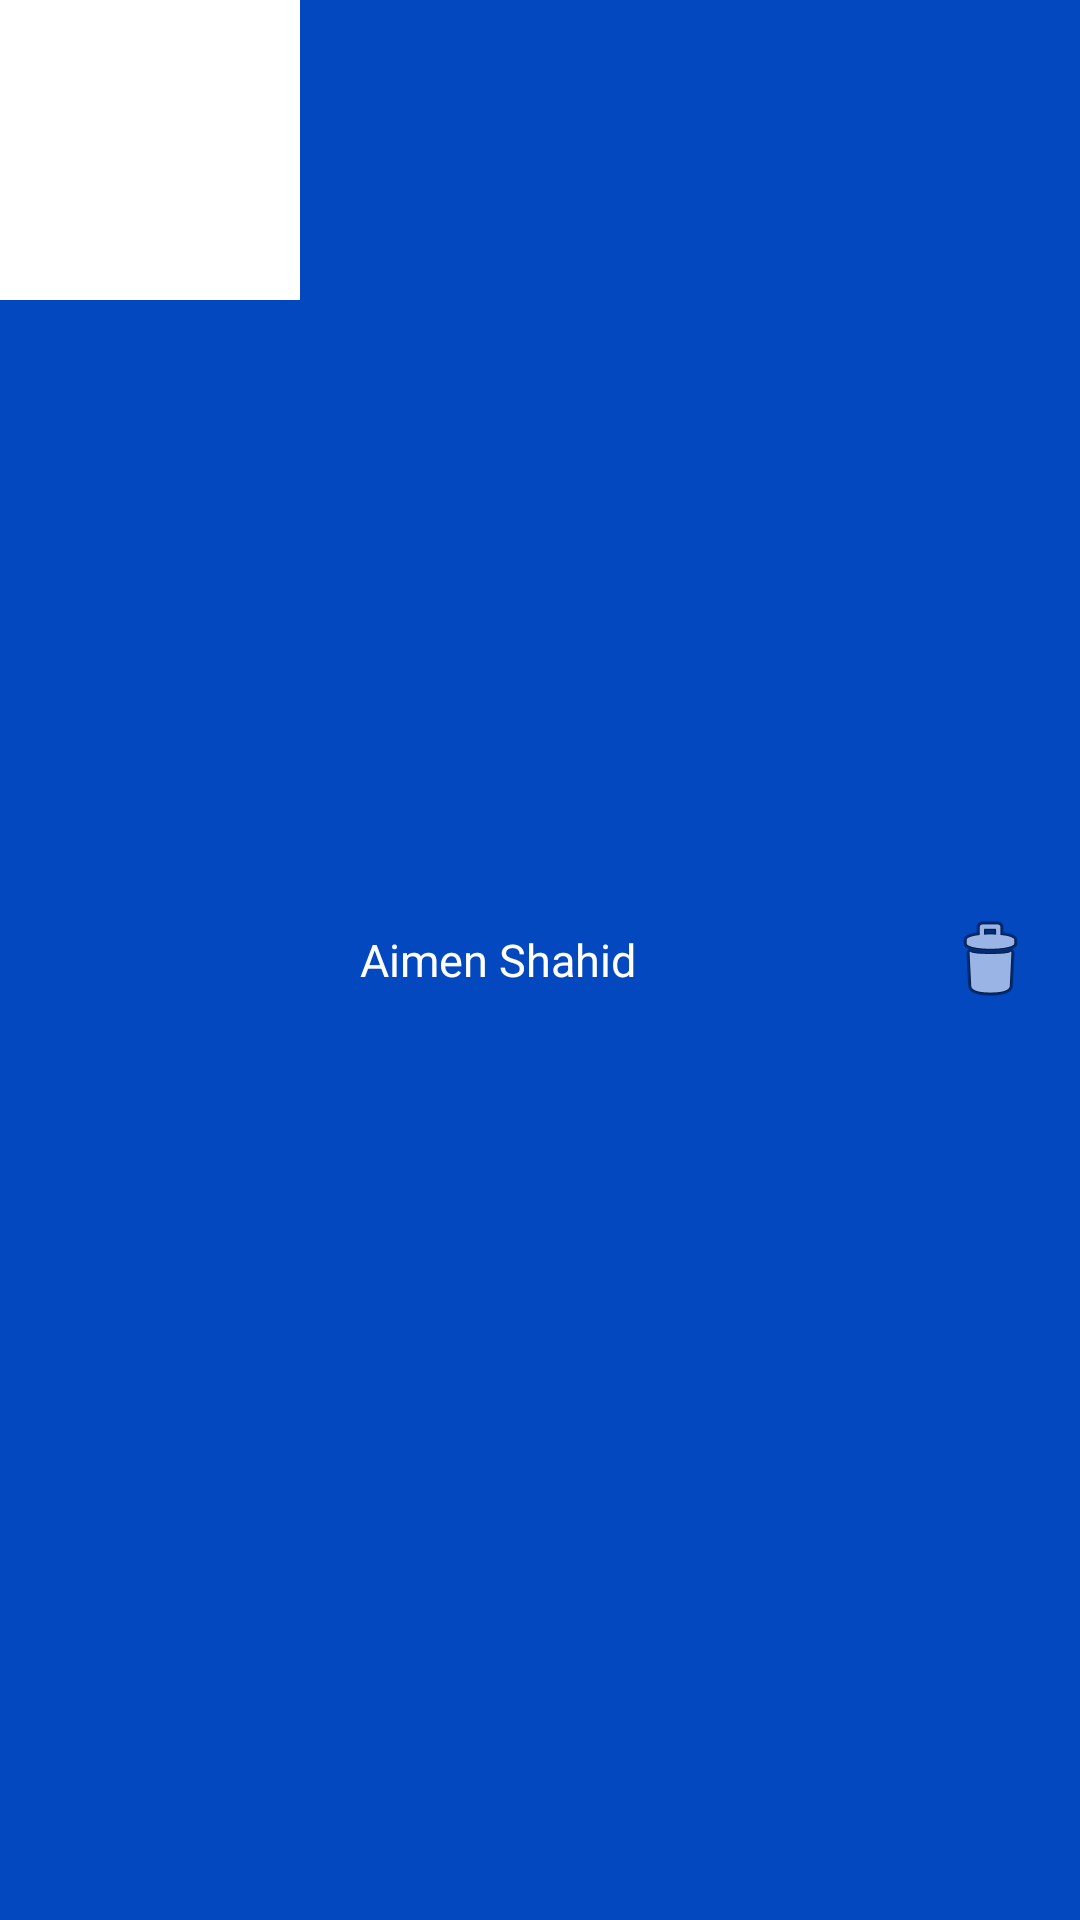

Layout XML and referenced resources for this Android screen:
<!-- AndroidManifest.xml: application theme Theme.RecyclerView_191106 -->
<!-- res/layout/rowlayout.xml -->
<?xml version="1.0" encoding="utf-8"?>
<RelativeLayout xmlns:android="http://schemas.android.com/apk/res/android"
    android:layout_width="match_parent"
    android:layout_height="wrap_content"
    xmlns:app="http://schemas.android.com/apk/res-auto"
    android:background="@color/blue"
    android:layout_gravity="center_vertical"
    android:orientation="horizontal"

    >


        <TextView
            android:id="@+id/name_Title"
            android:layout_width="wrap_content"
            android:layout_height="wrap_content"
            android:layout_toRightOf="@+id/profile"
            android:layout_centerVertical="true"
            android:layout_marginLeft="20dp"
            android:textSize="15dp"
            android:text="Aimen Shahid"
            android:textColor="@color/white" />

        <ImageButton
            android:id="@+id/delete"
            android:layout_width="40dp"
            android:layout_height="40dp"
            android:layout_centerVertical="true"
            android:layout_marginRight="10dp"
            android:layout_alignParentRight="true"
            app:srcCompat="@android:drawable/ic_menu_delete"
            android:clickable="true"
            android:background="@color/blue"/>


        <ImageView
            android:id="@+id/profile"
            android:layout_width="100dp"
            android:layout_height="100dp"
            android:background="@color/white"/>



</RelativeLayout>
<!-- resources referenced by this layout -->
<resources>
  <color name="blue">#0348BF</color>
  <color name="white">#FFFFFFFF</color>
  <style name="Theme.RecyclerView_191106" parent="Theme.MaterialComponents.DayNight.DarkActionBar">
          
          <item name="colorPrimary">@color/purple_500</item>
          <item name="colorPrimaryVariant">@color/purple_700</item>
          <item name="colorOnPrimary">@color/white</item>
          
          <item name="colorSecondary">@color/teal_200</item>
          <item name="colorOnSecondary">@color/black</item>
          
          <item name="android:statusBarColor" tools:targetApi="l">?attr/colorPrimaryVariant</item>
          
      </style>
  <color name="purple_500">#FF6200EE</color>
  <color name="purple_700">#FF3700B3</color>
  <color name="teal_200">#FF03DAC5</color>
  <color name="black">#FF000000</color>
</resources>
